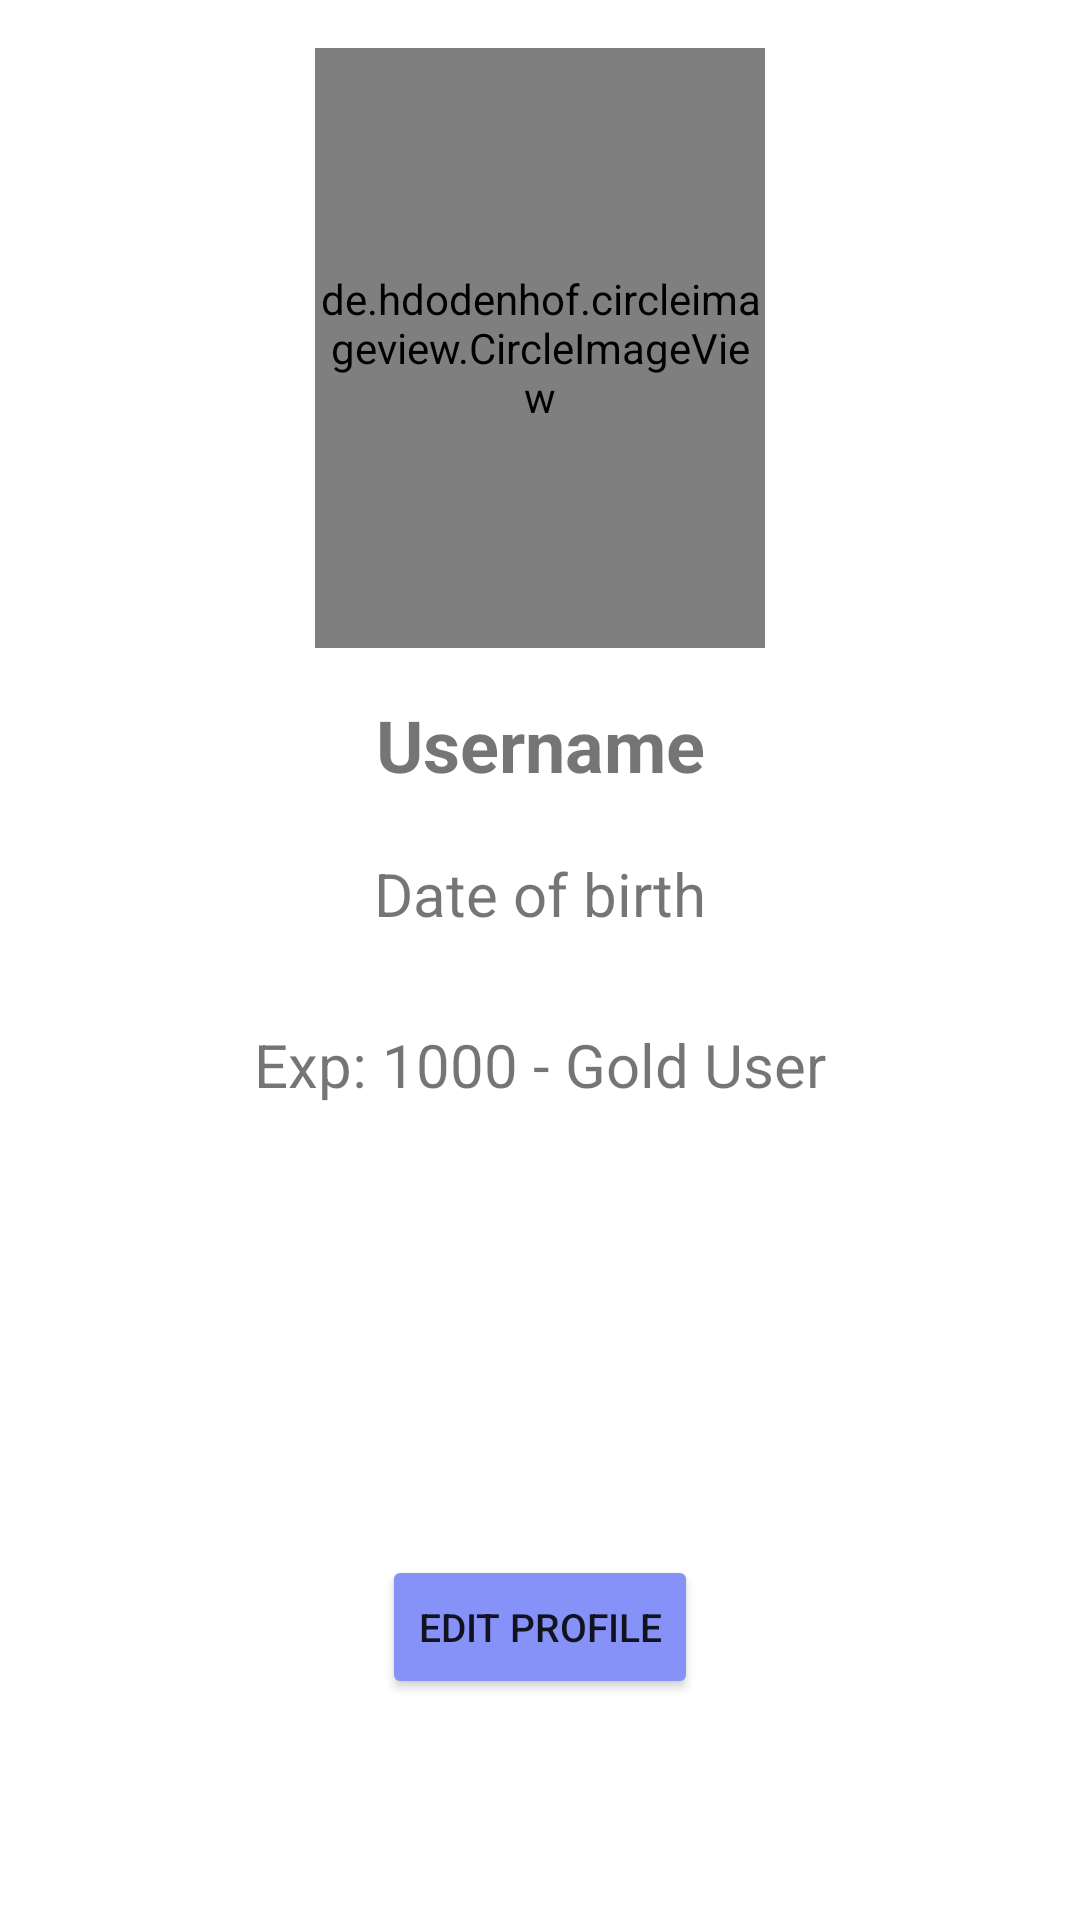

Here is an Android app screen rendered from its layout file. Give the layout XML and the strings, colors and styles it references.
<!-- AndroidManifest.xml: application theme Theme.Quizapp -->
<!-- res/layout/fragment_user_profile.xml -->
<?xml version="1.0" encoding="utf-8"?>
<LinearLayout xmlns:android="http://schemas.android.com/apk/res/android"
    android:layout_width="match_parent"
    android:layout_height="wrap_content"
    xmlns:app="http://schemas.android.com/apk/res-auto"
    android:orientation="vertical"
    android:padding="16dp">

    <de.hdodenhof.circleimageview.CircleImageView
        android:id="@+id/avt_user"
        android:layout_width="150dp"
        android:layout_height="200dp"
        android:src="@drawable/avt_profile"
        android:layout_gravity="center"
        app:civ_border_width="3dp"
        />

    <TextView
        android:id="@+id/username"
        android:layout_width="match_parent"
        android:layout_height="wrap_content"
        android:paddingTop="16dp"
        android:text="Username"
        android:textSize="24sp"
        android:textStyle="bold"
        android:gravity="center"
        />

    <TextView
        android:id="@+id/dob"
        android:layout_width="match_parent"
        android:layout_height="wrap_content"
        android:paddingTop="20dp"
        android:text="Date of birth"
        android:textSize="20sp"
        android:gravity="center"
        />

    <TextView
        android:id="@+id/exp"
        android:layout_width="match_parent"
        android:layout_height="wrap_content"
        android:paddingTop="30dp"
        android:text="Exp: 1000 - Gold User"
        android:textSize="20sp"
        android:gravity="center"
        />

    <Button
        android:id="@+id/editProfile"
        android:layout_width="wrap_content"
        android:layout_height="wrap_content"
        android:text="@string/edit_profile"
        android:textSize="13sp"
        android:layout_marginTop="150dp"
        android:layout_gravity="center"
        android:backgroundTint="@color/purple"
        app:cornerRadius = "10dp"
        />

</LinearLayout>
<!-- resources referenced by this layout -->
<resources>
  <color name="purple">#8692f7</color>
  <!-- drawable avt_profile: jpg bitmap (drawable-v24, 53038 bytes) -->
  <string name="edit_profile">Edit profile</string>
  <style name="Theme.Quizapp" parent="Theme.MaterialComponents.DayNight.NoActionBar">
          
          <item name="colorPrimary">@color/purple_500</item>
          <item name="colorPrimaryVariant">@color/purple</item>
          <item name="colorOnPrimary">@color/white</item>
          
          <item name="colorSecondary">@color/teal_200</item>
          <item name="colorSecondaryVariant">@color/teal_700</item>
          <item name="colorOnSecondary">@color/black</item>
          
          <item name="android:statusBarColor">?attr/colorPrimaryVariant</item>
          
      </style>
  <color name="purple_500">#FF6200EE</color>
  <color name="white">#FFFFFFFF</color>
  <color name="teal_200">#FF03DAC5</color>
  <color name="teal_700">#FF018786</color>
  <color name="black">#FF000000</color>
</resources>
